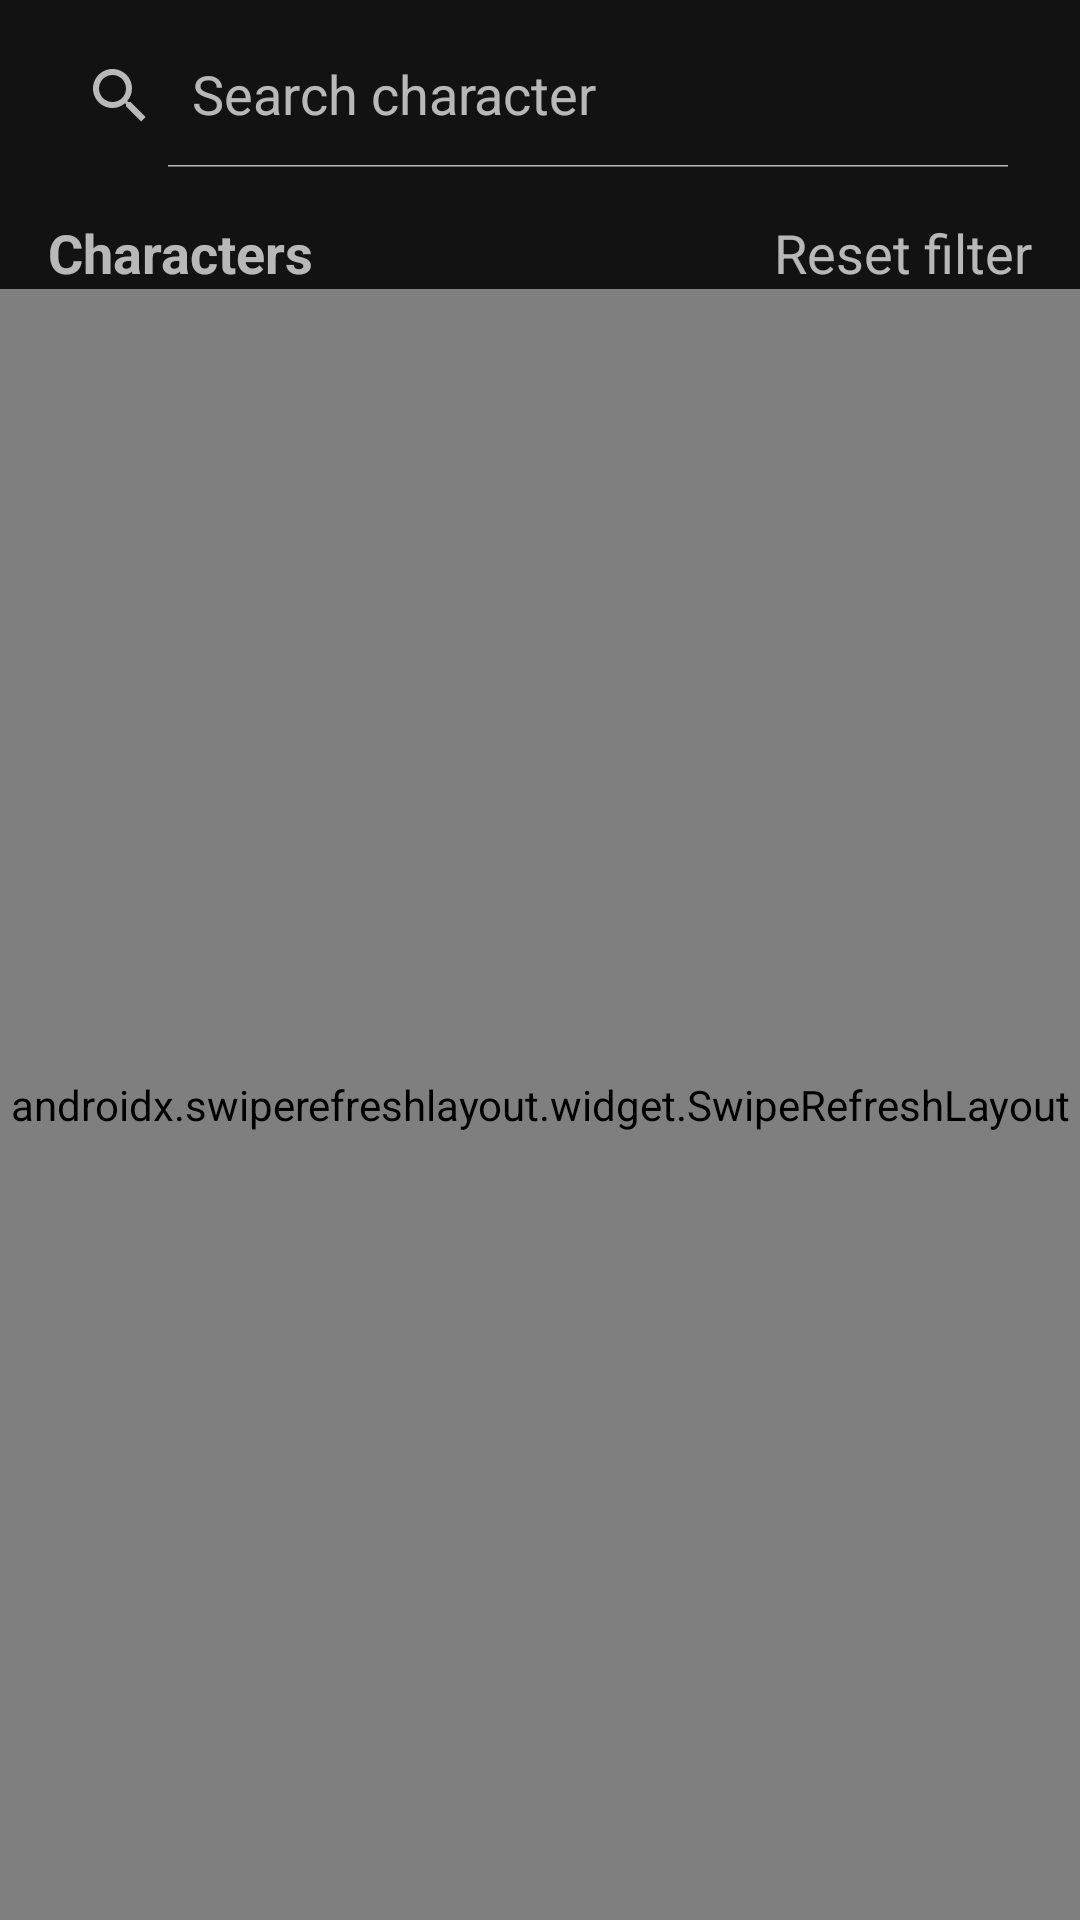

The Android layout XML behind this screen, and the referenced resources:
<!-- AndroidManifest.xml: application theme Theme.Aston_Rick_And_Morty -->
<!-- res/layout/fragment_characters_main.xml -->
<?xml version="1.0" encoding="utf-8"?>
<androidx.constraintlayout.widget.ConstraintLayout xmlns:android="http://schemas.android.com/apk/res/android"
    xmlns:app="http://schemas.android.com/apk/res-auto"
    xmlns:tools="http://schemas.android.com/tools"
    android:layout_width="match_parent"
    android:layout_height="match_parent"
    tools:context=".view.fragments.characters.CharactersMainFragment">

    <androidx.appcompat.widget.SearchView
        android:id="@+id/svCharacters"
        android:layout_width="0dp"
        android:layout_height="wrap_content"
        android:layout_margin="@dimen/margin"
        app:iconifiedByDefault="false"
        app:layout_constraintEnd_toStartOf="@+id/btnOpenFilter"
        app:layout_constraintStart_toStartOf="parent"
        app:layout_constraintTop_toTopOf="parent"
        app:queryHint="Search character" />

    <ImageView
        android:id="@+id/btnOpenFilter"
        android:layout_width="@dimen/square_icon_48_dp"
        android:layout_height="@dimen/square_icon_48_dp"
        android:layout_margin="@dimen/margin"
        android:src="@drawable/ic_filter"
        app:layout_constraintEnd_toEndOf="parent"
        app:layout_constraintTop_toTopOf="parent" />

    <TextView
        android:id="@+id/characters_label"
        android:layout_width="wrap_content"
        android:layout_height="wrap_content"
        android:layout_marginStart="@dimen/margin_double"
        android:layout_marginTop="@dimen/margin_double"
        android:text="Characters"
        android:textSize="18sp"
        android:textStyle="bold"
        app:layout_constraintStart_toStartOf="parent"
        app:layout_constraintTop_toBottomOf="@+id/svCharacters" />

    <TextView
        android:id="@+id/tvResetCharactersFilter"
        android:layout_width="wrap_content"
        android:layout_height="wrap_content"
        android:layout_marginTop="@dimen/margin_double"
        android:layout_marginEnd="@dimen/margin_double"
        android:text="Reset filter"
        android:textSize="18sp"
        app:layout_constraintEnd_toEndOf="parent"
        app:layout_constraintTop_toBottomOf="@+id/btnOpenFilter" />

    <androidx.swiperefreshlayout.widget.SwipeRefreshLayout
        android:id="@+id/swipe_refresh_characters"
        android:layout_width="0dp"
        android:layout_height="0dp"
        app:layout_constraintBottom_toBottomOf="parent"
        app:layout_constraintEnd_toEndOf="parent"
        app:layout_constraintStart_toStartOf="parent"
        app:layout_constraintTop_toBottomOf="@+id/characters_label">

        <androidx.recyclerview.widget.RecyclerView
            android:id="@+id/rvCharacters"
            android:layout_width="match_parent"
            android:layout_height="match_parent"
            android:layout_margin="@dimen/margin_double"
            app:layoutManager="androidx.recyclerview.widget.GridLayoutManager"
            app:layout_constraintBottom_toBottomOf="parent"
            app:layout_constraintEnd_toEndOf="parent"
            app:layout_constraintStart_toStartOf="parent"
            app:layout_constraintTop_toBottomOf="@+id/characters_label"
            app:spanCount="2"
            tools:listitem="@layout/item_characters"
            tools:orientation="vertical" />

    </androidx.swiperefreshlayout.widget.SwipeRefreshLayout>

    <ProgressBar
        android:id="@+id/pbCharacters"
        style="?android:attr/progressBarStyleLarge"
        android:layout_width="wrap_content"
        android:layout_height="wrap_content"
        android:foregroundGravity="center"
        android:indeterminateTint="@color/mr_pb_background_color"
        android:visibility="gone"
        app:layout_constraintBottom_toBottomOf="@+id/swipe_refresh_characters"
        app:layout_constraintEnd_toEndOf="@+id/swipe_refresh_characters"
        app:layout_constraintStart_toStartOf="@+id/swipe_refresh_characters"
        app:layout_constraintTop_toTopOf="@+id/swipe_refresh_characters" />


</androidx.constraintlayout.widget.ConstraintLayout>
<!-- res/layout/item_characters.xml (included above) -->
<?xml version="1.0" encoding="utf-8"?>
<androidx.constraintlayout.widget.ConstraintLayout xmlns:android="http://schemas.android.com/apk/res/android"
    xmlns:app="http://schemas.android.com/apk/res-auto"
    android:id="@+id/character_card"
    android:layout_width="match_parent"
    android:layout_height="@dimen/square_card_200_dp"
    android:layout_margin="@dimen/margin"
    app:cardCornerRadius="@dimen/radius_card_corner">

        <ImageView
            android:id="@+id/ivCharacterImageInItemCharacter"
            android:layout_width="match_parent"
            android:layout_height="match_parent"
            android:scaleType="center"
            android:src="@drawable/ic_character_placeholder" />

        <LinearLayout
            android:id="@+id/linearCharacterNameInCharacterCard"
            android:layout_width="match_parent"
            android:layout_height="wrap_content"
            android:background="@color/mr_foreground_card_color"
            android:orientation="vertical"
            app:layout_constraintEnd_toEndOf="parent"
            app:layout_constraintStart_toStartOf="parent"
            app:layout_constraintTop_toTopOf="parent">

            <TextView
                android:id="@+id/tvCharacterNameInItemCharacter"
                android:layout_width="wrap_content"
                android:layout_height="wrap_content"
                android:layout_gravity="center"
                android:layout_margin="@dimen/margin_half"
                android:text="@string/character_name"
                android:textSize="@dimen/text_size_big"
                android:textStyle="bold" />

        </LinearLayout>

        <LinearLayout
            android:id="@+id/linearInCharacterCard"
            android:layout_width="match_parent"
            android:layout_height="wrap_content"
            android:background="@color/mr_foreground_card_color"
            android:orientation="vertical"
            app:layout_constraintBottom_toBottomOf="parent"
            app:layout_constraintEnd_toEndOf="parent">


            <TextView
                android:id="@+id/tvCharacterSpeciesInItemCharacter"
                android:layout_width="wrap_content"
                android:layout_height="wrap_content"
                android:layout_marginStart="@dimen/margin"
                android:layout_marginTop="@dimen/margin_half"
                android:text="@string/human" />

            <TextView
                android:id="@+id/tvCharacterGenderInItemCharacter"
                android:layout_width="wrap_content"
                android:layout_height="wrap_content"
                android:layout_marginStart="@dimen/margin"
                android:layout_marginTop="@dimen/margin_mini"
                android:text="@string/character_gender" />


        </LinearLayout>

        <TextView
            android:id="@+id/tvStatus"
            android:layout_width="wrap_content"
            android:layout_height="wrap_content"
            android:text="@string/status"
            app:layout_constraintBottom_toTopOf="@id/tvCharacterStatusInItemCharacter"
            app:layout_constraintEnd_toEndOf="@id/tvCharacterStatusInItemCharacter"
            app:layout_constraintStart_toStartOf="@id/tvCharacterStatusInItemCharacter"
            app:layout_constraintTop_toTopOf="@id/linearInCharacterCard" />

        <TextView
            android:id="@+id/tvCharacterStatusInItemCharacter"
            android:layout_width="wrap_content"
            android:layout_height="wrap_content"
            android:layout_marginEnd="@dimen/margin"
            android:text="@string/alive"
            android:textColor="@color/white"
            android:textSize="@dimen/text_size_large"
            app:layout_constraintBottom_toBottomOf="@id/linearInCharacterCard"
            app:layout_constraintEnd_toEndOf="@id/linearInCharacterCard"
            app:layout_constraintTop_toBottomOf="@id/tvStatus" />


</androidx.constraintlayout.widget.ConstraintLayout>
<!-- resources referenced by this layout -->
<resources>
  <color name="white">#FFFFFFFF</color>
  <dimen name="margin">8dp</dimen>
  <dimen name="margin_double">16dp</dimen>
  <dimen name="margin_half">4dp</dimen>
  <dimen name="margin_mini">2dp</dimen>
  <dimen name="radius_card_corner">16dp</dimen>
  <!-- drawable ic_filter (drawable) -->
  <vector android:height="48dp" android:tint="#000000"
      android:viewportHeight="24" android:viewportWidth="24"
      android:width="48dp" xmlns:android="http://schemas.android.com/apk/res/android">
      <path android:fillColor="@android:color/white" android:pathData="M20,3H4C2.89,3 2,3.89 2,5v12c0,1.1 0.89,2 2,2h4v2h8v-2h4c1.1,0 2,-0.9 2,-2V5C22,3.89 21.1,3 20,3zM20,17H4V5h16V17z"/>
      <path android:fillColor="@android:color/white" android:pathData="M6,8.25h8v1.5h-8z"/>
      <path android:fillColor="@android:color/white" android:pathData="M16.5,9.75l1.5,0l0,-1.5l-1.5,0l0,-1.25l-1.5,0l0,4l1.5,0z"/>
      <path android:fillColor="@android:color/white" android:pathData="M10,12.25h8v1.5h-8z"/>
      <path android:fillColor="@android:color/white" android:pathData="M7.5,15l1.5,0l0,-4l-1.5,0l0,1.25l-1.5,0l0,1.5l1.5,0z"/>
  </vector>
  <string name="alive">Alive</string>
  <string name="character_gender">Character gender</string>
  <string name="character_name">Character name</string>
  <string name="human">Human</string>
  <string name="status">Status:</string>
  <style name="Theme.Aston_Rick_And_Morty" parent="Theme.MaterialComponents.NoActionBar">
          
          <item name="colorPrimary">@color/purple_500</item>
          <item name="colorPrimaryVariant">@color/purple_700</item>
          <item name="colorOnPrimary">@color/white</item>
          
          <item name="colorSecondary">@color/teal_200</item>
          <item name="colorSecondaryVariant">@color/teal_700</item>
          <item name="colorOnSecondary">@color/black</item>
          
          <item name="android:statusBarColor">?attr/colorPrimaryVariant</item>
          
      </style>
  <color name="purple_500">#FF6200EE</color>
  <color name="purple_700">#FF3700B3</color>
  <color name="teal_200">#FF03DAC5</color>
  <color name="teal_700">#FF018786</color>
  <color name="black">#FF000000</color>
</resources>
